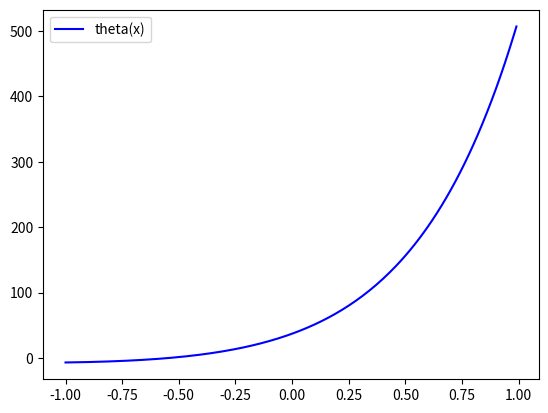

Generate this figure with matplotlib:
import numpy as np
from scipy.integrate import odeint
import matplotlib.pyplot as plt



t=np.arange(-1,1,0.01)

x0=5
y0=-7
a0 = x0, y0 
def func(a,t):
    x,y=a
    dx_dt=3*x-2*y+(np.exp(3*t))/(np.exp(t)+1)
    dy_dt=x-np.exp(3*t)/(np.exp(t)+1)
    return dx_dt,dy_dt

sol=odeint(func,a0,t)

plt.plot(t,sol[:,1],"b",label="theta(x)")
plt.legend()
plt.show()    